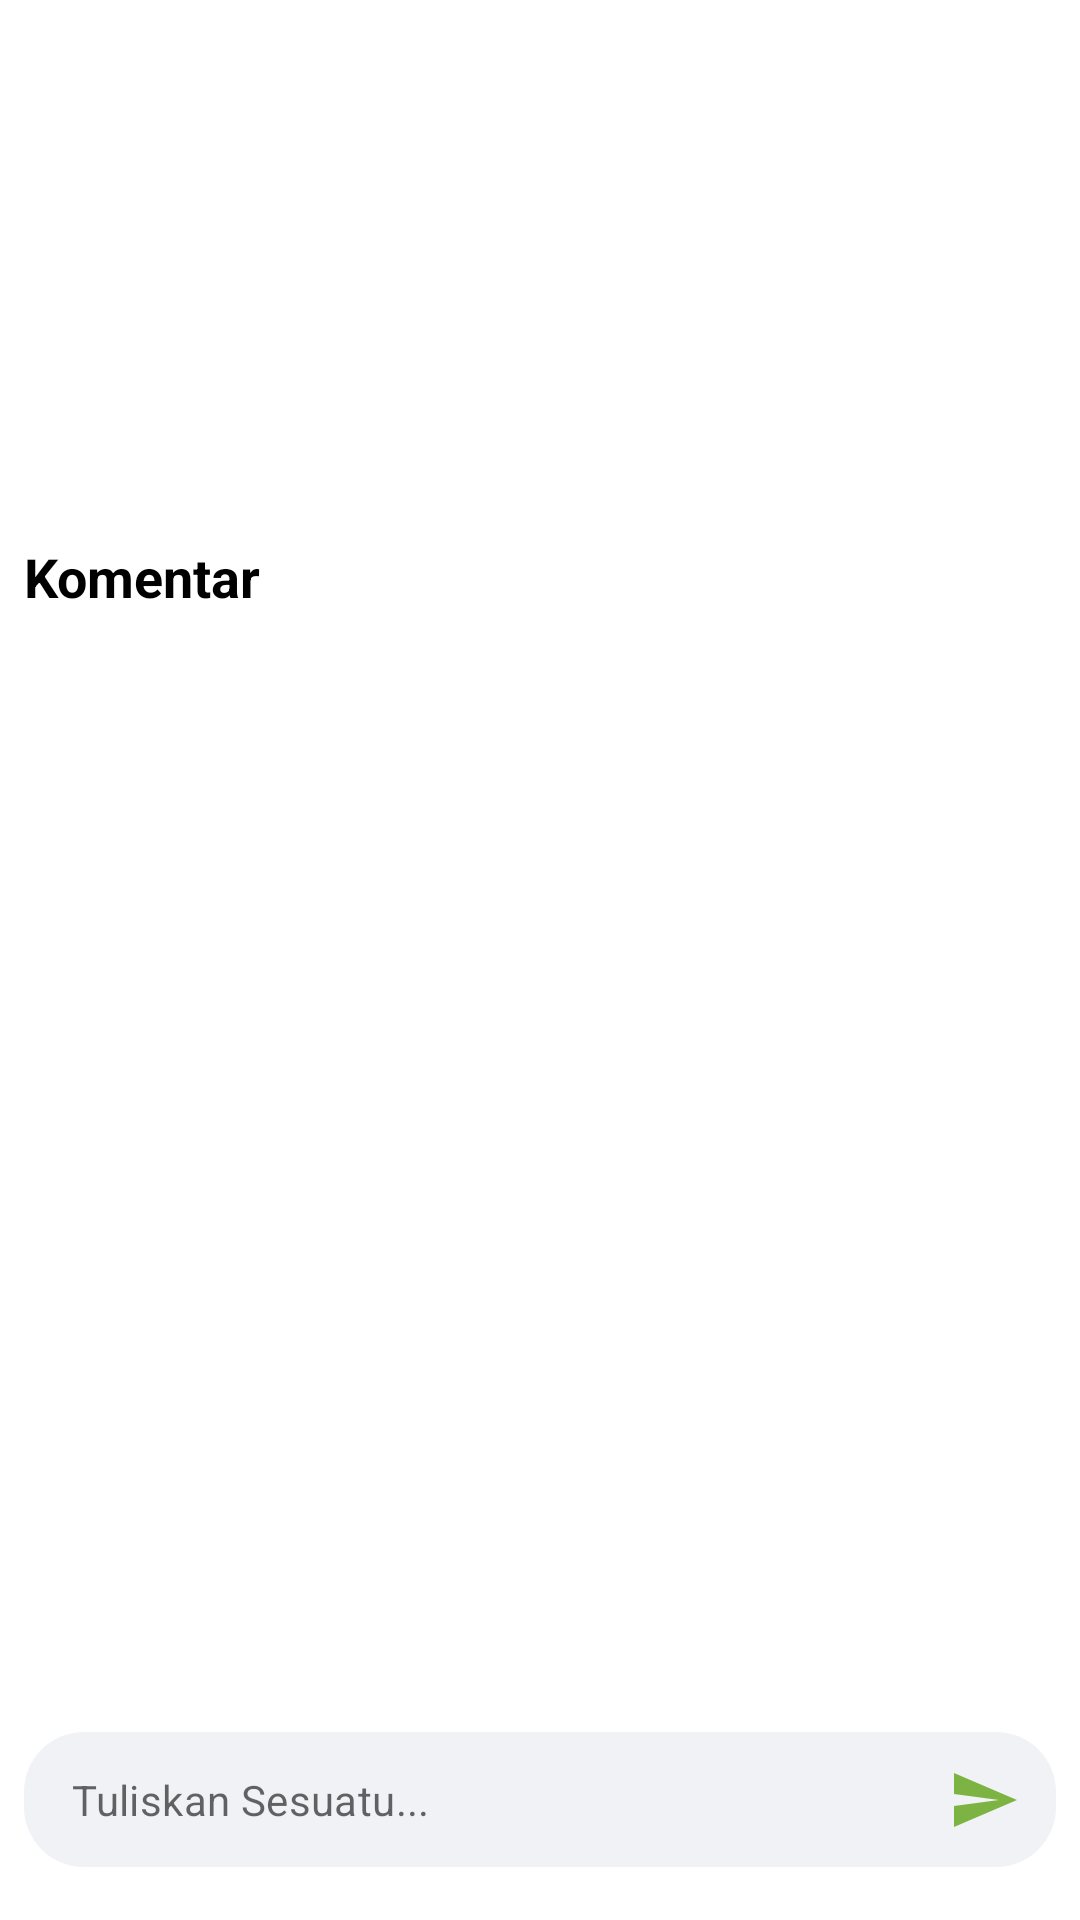

The Android layout XML behind this screen, and the referenced resources:
<!-- AndroidManifest.xml: application theme AppTheme -->
<!-- res/layout/bottom_post_komentar_fragment.xml -->
<?xml version="1.0" encoding="utf-8"?>
<androidx.coordinatorlayout.widget.CoordinatorLayout
    xmlns:android="http://schemas.android.com/apk/res/android"
    xmlns:app="http://schemas.android.com/apk/res-auto"
    xmlns:tools="http://schemas.android.com/tools"
    android:layout_width="match_parent"
    android:layout_height="match_parent"

    >
    <androidx.constraintlayout.widget.ConstraintLayout
        android:layout_width="match_parent"
        android:focusable="true"
        android:focusableInTouchMode="true"
        android:orientation="vertical"
        android:layout_marginBottom="80dp"
        android:layout_height="match_parent">

        <TextView
            android:id="@+id/tv_title"
            android:layout_width="0dp"
            android:layout_height="24dp"
            android:layout_alignParentTop="true"
            android:layout_marginStart="8dp"
            android:layout_marginTop="8dp"
            android:layout_marginEnd="8dp"
            android:layout_marginBottom="8dp"
            android:text="Komentar"
            android:textColor="@android:color/black"
            android:textSize="18sp"
            android:textStyle="bold"
            app:layout_constraintBottom_toTopOf="@+id/rcv_commentar"
            app:layout_constraintEnd_toEndOf="parent"
            app:layout_constraintStart_toStartOf="parent"
            app:layout_constraintTop_toTopOf="parent" />

        <androidx.recyclerview.widget.RecyclerView
            android:id="@+id/rcv_commentar"
            android:layout_width="0dp"
            android:layout_height="wrap_content"
            android:layout_below="@id/tv_title"
            android:layout_margin="2dp"
            android:layout_marginStart="8dp"
            android:layout_marginEnd="8dp"
            app:layoutManager="androidx.recyclerview.widget.LinearLayoutManager"
            app:layout_constraintBottom_toBottomOf="parent"
            app:layout_constraintEnd_toEndOf="parent"
            app:layout_constraintStart_toStartOf="parent"
            app:layout_constraintTop_toBottomOf="@+id/tv_title"
            tools:itemCount="12"
            tools:listitem="@layout/item_komentar" />




























    </androidx.constraintlayout.widget.ConstraintLayout>
    <com.google.android.material.textfield.TextInputLayout
        android:id="@+id/balasanLayout"
        style="@style/Widget.MaterialComponents.TextInputLayout.OutlinedBox.Dense"
        android:layout_width="match_parent"
        android:layout_height="wrap_content"
        android:layout_marginStart="8dp"
        android:layout_marginEnd="8dp"
        android:layout_marginBottom="8dp"
        android:paddingBottom="8dp"
        android:layout_gravity="bottom"
        app:boxStrokeColor="@color/colorPrimaryDark"
        app:boxStrokeWidth="0dp"
        app:endIconDrawable="@drawable/ic_send"
        app:endIconMode="custom"
        app:endIconTint="@color/colorPrimaryDark"
        app:hintEnabled="false">

        <com.google.android.material.textfield.TextInputEditText
            android:id="@+id/etKomentar"
            android:layout_width="match_parent"
            android:layout_height="wrap_content"
            android:background="@drawable/edit_text_rounded_grey"
            android:hint="@string/komentar"
            android:inputType="text"
            android:paddingStart="16dp"
            android:paddingEnd="0dp"
            android:textColor="#454545"
            android:textSize="14sp" />


    </com.google.android.material.textfield.TextInputLayout>

</androidx.coordinatorlayout.widget.CoordinatorLayout>
<!-- res/layout/item_komentar.xml (included above) -->
<?xml version="1.0" encoding="utf-8"?>
<androidx.constraintlayout.widget.ConstraintLayout xmlns:android="http://schemas.android.com/apk/res/android"
    xmlns:tools="http://schemas.android.com/tools"
    android:layout_width="match_parent"
    android:layout_height="wrap_content"
    xmlns:app="http://schemas.android.com/apk/res-auto"
    android:paddingTop="8dp">
    <de.hdodenhof.circleimageview.CircleImageView
        android:id="@+id/image_commentar_profile"
        android:layout_width="32dp"
        android:layout_height="32dp"
        app:layout_constraintTop_toTopOf="parent"
        android:layout_marginStart="8dp"
        android:src="@mipmap/ic_launcher"
        app:layout_constraintLeft_toLeftOf="parent" />


    <TextView
        android:id="@+id/text_commentar_name"
        android:layout_width="0dp"
        android:layout_height="16dp"
        android:layout_marginStart="16dp"
        android:layout_marginTop="8dp"
        android:layout_marginEnd="8dp"
        android:layout_marginBottom="8dp"
        android:textSize="12sp"
        app:layout_constraintBottom_toTopOf="@+id/text_commentar_body"
        app:layout_constraintEnd_toStartOf="@+id/imageView2"
        app:layout_constraintStart_toEndOf="@+id/image_commentar_profile"
        app:layout_constraintTop_toTopOf="parent" />

    <ImageView
        android:id="@+id/imageView2"
        android:layout_width="24dp"
        android:layout_height="24dp"
        android:layout_marginStart="8dp"
        android:layout_marginEnd="8dp"
        android:layout_marginBottom="8dp"
        android:src="@drawable/ic_more_horiz_black_24dp"
        app:layout_constraintBottom_toTopOf="@+id/text_commentar_body"
        app:layout_constraintEnd_toEndOf="parent"
        app:layout_constraintStart_toEndOf="@+id/text_commentar_name"
        app:layout_constraintTop_toTopOf="parent" />

    <TextView
        android:id="@+id/text_commentar_body"
        android:layout_width="0dp"
        android:layout_height="50dp"
        android:layout_marginStart="8dp"
        android:layout_marginTop="8dp"
        android:layout_marginEnd="8dp"
        android:background="@drawable/edit_text_rounded_grey"
        android:maxWidth="240dp"
        android:padding="16dp"
        android:textColor="@android:color/black"
        android:textSize="13sp"
        app:layout_constraintEnd_toEndOf="parent"
        app:layout_constraintStart_toEndOf="@+id/image_commentar_profile"
        app:layout_constraintTop_toBottomOf="@+id/text_commentar_name" />

    <TextView
        android:id="@+id/text_commentar_time"
        android:layout_width="0dp"
        android:layout_height="wrap_content"
        android:layout_marginStart="16dp"
        android:layout_marginTop="8dp"
        android:text="11:40"
        android:textSize="12sp"
        app:layout_constraintBottom_toBottomOf="parent"
        app:layout_constraintEnd_toEndOf="parent"
        app:layout_constraintStart_toStartOf="parent"
        app:layout_constraintTop_toBottomOf="@+id/text_commentar_body" />


</androidx.constraintlayout.widget.ConstraintLayout>
<!-- resources referenced by this layout -->
<resources>
  <color name="colorPrimaryDark">#7CB342</color>
  <!-- drawable edit_text_rounded_grey (drawable) -->
  <?xml version="1.0" encoding="utf-8"?>
  <shape android:shape="rectangle" xmlns:android="http://schemas.android.com/apk/res/android">
      <solid android:color="@color/colorBgGrey"/>
      <corners android:bottomLeftRadius="20dp"
          android:bottomRightRadius="20dp"
          android:topLeftRadius="20dp"
          android:topRightRadius="20dp"/>
  
  
      <padding android:left="15dp"
          android:right="15dp"
          android:top="15dp"
          android:bottom="15dp"/>
  </shape>
  <!-- drawable ic_send (drawable) -->
  <vector android:height="24dp" android:tint="#EEFFEE"
      android:viewportHeight="24.0" android:viewportWidth="24.0"
      android:width="24dp" xmlns:android="http://schemas.android.com/apk/res/android">
      <path android:fillColor="#FF000000" android:pathData="M2.01,21L23,12 2.01,3 2,10l15,2 -15,2z"/>
  </vector>
  <!-- mipmap ic_launcher: png bitmap (mipmap-hdpi, 6011 bytes) -->
  <string name="komentar">Tuliskan Sesuatu...</string>
  <style name="AppTheme" parent="Theme.MaterialComponents.Light.NoActionBar">
          
          <item name="colorPrimary">@color/colorPrimary</item>
          <item name="colorPrimaryDark">@color/colorPrimaryDark</item>
          <item name="colorAccent">@color/colorAccent</item>
          <item name="colorControlNormal">@android:color/white</item>
  
      </style>
  <color name="colorBgGrey">#f1f2f5</color>
  <color name="colorPrimary">#43A047</color>
  <color name="colorAccent">#C0CA33</color>
</resources>
